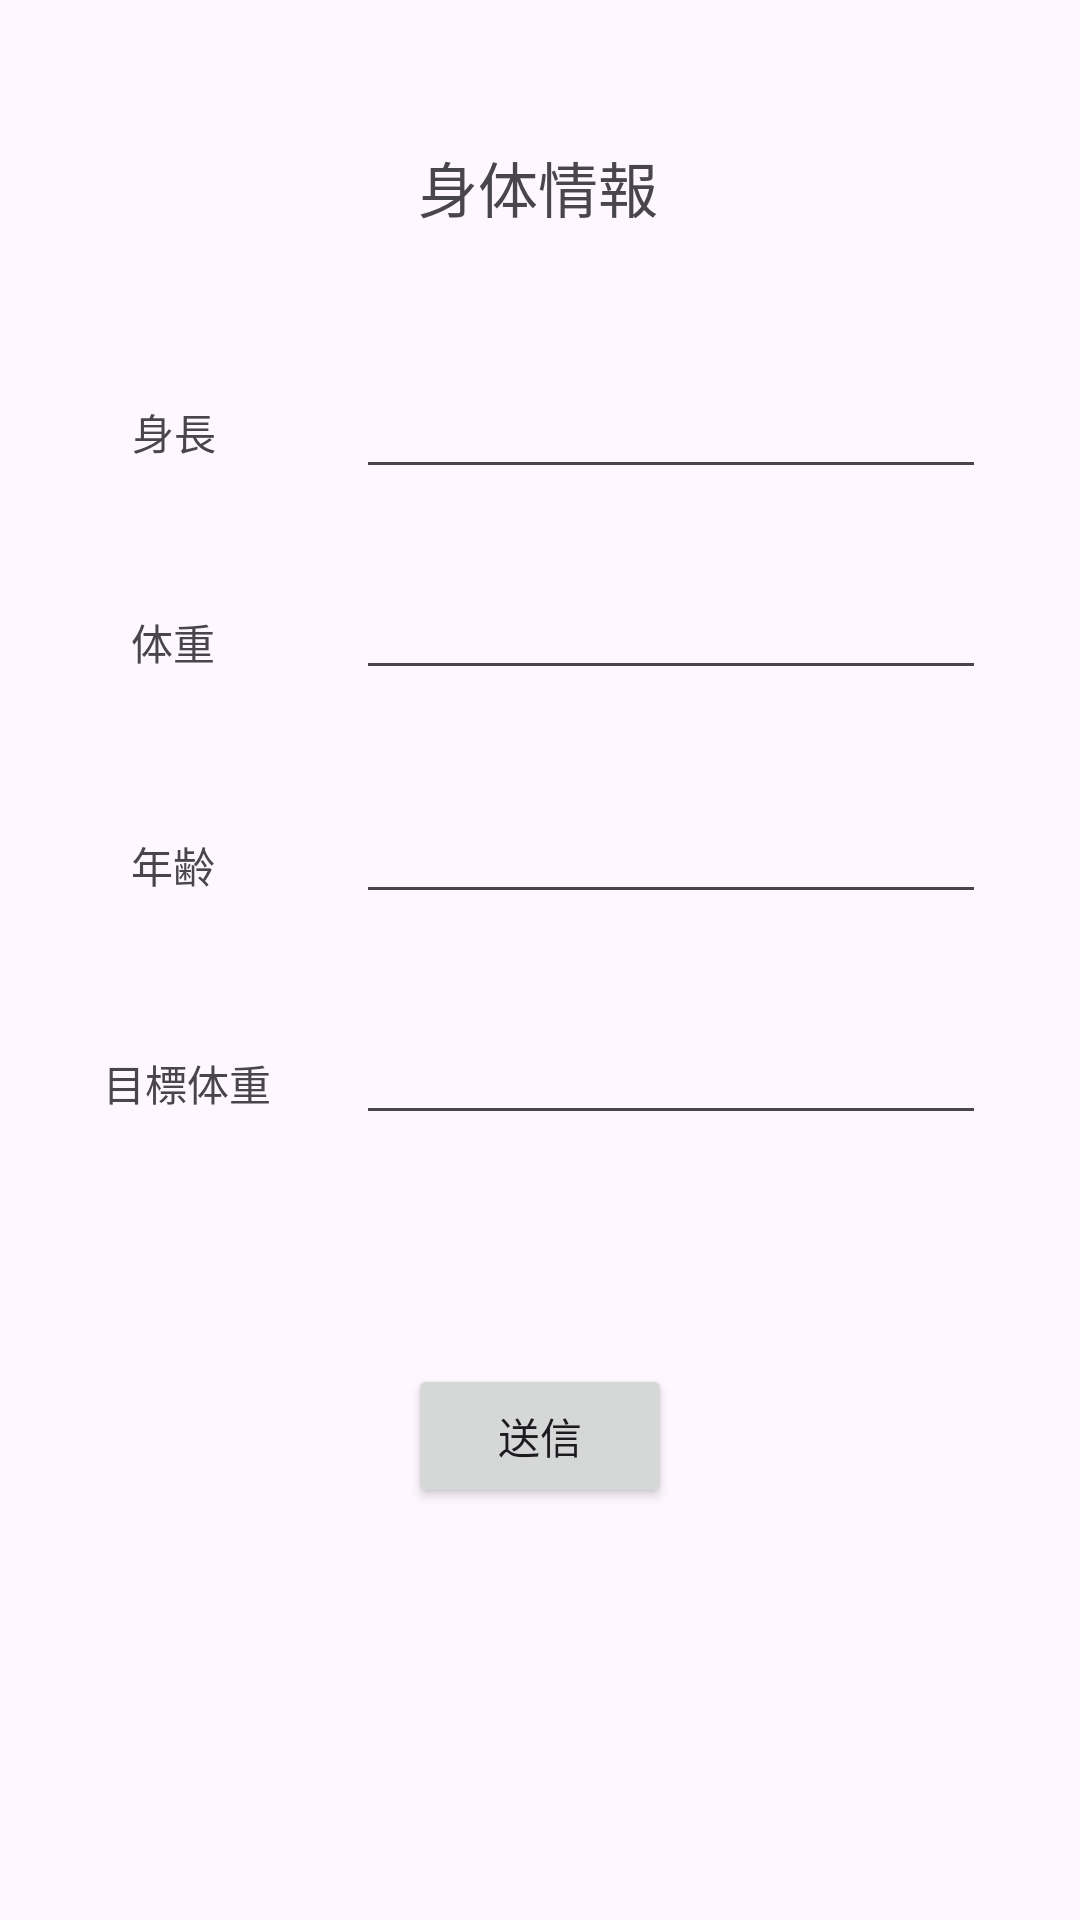

Reconstruct the res/layout file that produces this screen, plus the resources it refers to.
<!-- AndroidManifest.xml: application theme Theme.Body -->
<!-- res/layout/activity_main.xml -->
<?xml version="1.0" encoding="utf-8"?>
<androidx.constraintlayout.widget.ConstraintLayout xmlns:android="http://schemas.android.com/apk/res/android"
    xmlns:app="http://schemas.android.com/apk/res-auto"
    xmlns:tools="http://schemas.android.com/tools"
    android:layout_width="match_parent"
    android:layout_height="match_parent"
    tools:context=".MainActivity">


    <TextView
        android:id="@+id/textView"
        android:layout_width="wrap_content"
        android:layout_height="wrap_content"
        android:text="身体情報"
        android:textSize="20sp"
        app:layout_constraintBottom_toBottomOf="parent"
        app:layout_constraintEnd_toEndOf="parent"
        app:layout_constraintHorizontal_bias="0.498"
        app:layout_constraintStart_toStartOf="parent"
        app:layout_constraintTop_toTopOf="parent"
        app:layout_constraintVertical_bias="0.078" />

    <EditText
        android:id="@+id/height"
        android:layout_width="wrap_content"
        android:layout_height="wrap_content"
        android:ems="10"
        android:inputType="text"
        app:layout_constraintBottom_toBottomOf="parent"
        app:layout_constraintEnd_toEndOf="parent"
        app:layout_constraintHorizontal_bias="0.792"
        app:layout_constraintStart_toStartOf="parent"
        app:layout_constraintTop_toTopOf="parent"
        app:layout_constraintVertical_bias="0.203" />

    <TextView
        android:id="@+id/textView2"
        android:layout_width="wrap_content"
        android:layout_height="wrap_content"
        android:text="身長"
        app:layout_constraintBottom_toBottomOf="parent"
        app:layout_constraintEnd_toEndOf="parent"
        app:layout_constraintHorizontal_bias="0.133"
        app:layout_constraintStart_toStartOf="parent"
        app:layout_constraintTop_toTopOf="parent"
        app:layout_constraintVertical_bias="0.216" />

    <Button
        android:id="@+id/button"
        android:layout_width="wrap_content"
        android:layout_height="wrap_content"
        android:text="送信"
        app:layout_constraintBottom_toBottomOf="parent"
        app:layout_constraintEnd_toEndOf="parent"
        app:layout_constraintStart_toStartOf="parent"
        app:layout_constraintTop_toTopOf="parent"
        app:layout_constraintVertical_bias="0.768" />

    <TextView
        android:id="@+id/textView3"
        android:layout_width="wrap_content"
        android:layout_height="wrap_content"
        android:text="体重"
        app:layout_constraintBottom_toBottomOf="parent"
        app:layout_constraintEnd_toEndOf="parent"
        app:layout_constraintHorizontal_bias="0.132"
        app:layout_constraintStart_toStartOf="parent"
        app:layout_constraintTop_toTopOf="parent"
        app:layout_constraintVertical_bias="0.329" />

    <EditText
        android:id="@+id/weight"
        android:layout_width="wrap_content"
        android:layout_height="wrap_content"
        android:ems="10"
        android:inputType="text"
        app:layout_constraintBottom_toBottomOf="parent"
        app:layout_constraintEnd_toEndOf="parent"
        app:layout_constraintHorizontal_bias="0.792"
        app:layout_constraintStart_toStartOf="parent"
        app:layout_constraintTop_toTopOf="parent"
        app:layout_constraintVertical_bias="0.315" />

    <TextView
        android:id="@+id/textView4"
        android:layout_width="wrap_content"
        android:layout_height="wrap_content"
        android:text="年齢"
        app:layout_constraintBottom_toBottomOf="parent"
        app:layout_constraintEnd_toEndOf="parent"
        app:layout_constraintHorizontal_bias="0.132"
        app:layout_constraintStart_toStartOf="parent"
        app:layout_constraintTop_toTopOf="parent"
        app:layout_constraintVertical_bias="0.449" />

    <EditText
        android:id="@+id/age"
        android:layout_width="wrap_content"
        android:layout_height="wrap_content"
        android:ems="10"
        android:inputType="text"
        app:layout_constraintBottom_toBottomOf="parent"
        app:layout_constraintEnd_toEndOf="parent"
        app:layout_constraintHorizontal_bias="0.792"
        app:layout_constraintStart_toStartOf="parent"
        app:layout_constraintTop_toTopOf="parent"
        app:layout_constraintVertical_bias="0.44" />

    <TextView
        android:id="@+id/textView5"
        android:layout_width="wrap_content"
        android:layout_height="wrap_content"
        android:text="目標体重"
        app:layout_constraintBottom_toBottomOf="parent"
        app:layout_constraintEnd_toEndOf="parent"
        app:layout_constraintHorizontal_bias="0.113"
        app:layout_constraintStart_toStartOf="parent"
        app:layout_constraintTop_toTopOf="parent"
        app:layout_constraintVertical_bias="0.566" />

    <EditText
        android:id="@+id/goalweight"
        android:layout_width="wrap_content"
        android:layout_height="wrap_content"
        android:ems="10"
        android:inputType="text"
        app:layout_constraintBottom_toBottomOf="parent"
        app:layout_constraintEnd_toEndOf="parent"
        app:layout_constraintHorizontal_bias="0.792"
        app:layout_constraintStart_toStartOf="parent"
        app:layout_constraintTop_toTopOf="parent"
        app:layout_constraintVertical_bias="0.563" />

</androidx.constraintlayout.widget.ConstraintLayout>
<!-- resources referenced by this layout -->
<resources>
  <style name="Theme.Body" parent="Base.Theme.Body" />
  <style name="Base.Theme.Body" parent="Theme.Material3.DayNight">
          
          
      </style>
</resources>
